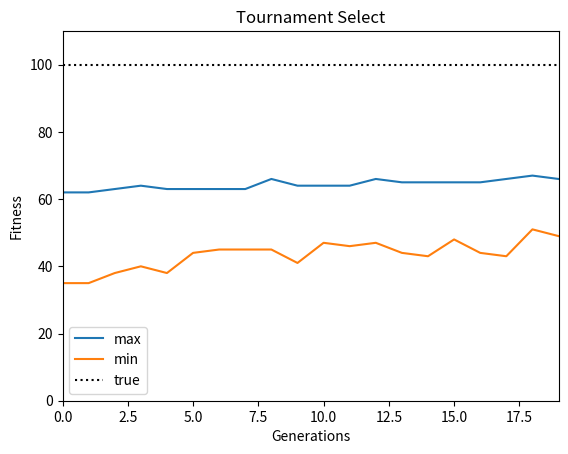

The matplotlib source for this figure:
import numpy as np
import matplotlib.pyplot as plt


class Individual:
    '''各個体のクラス
        args: 個体の持つ遺伝子情報(np.array)'''
    def __init__(self, genom):
        self.genom = genom
        self.fitness = 0  # 個体の適応度(set_fitness関数で設定)
        self.set_fitness()

    def set_fitness(self):
        '''個体に対する目的関数(OneMax)の値をself.fitnessに代入'''
        self.fitness = self.genom.sum()

    def get_fitness(self):
        '''self.fitnessを出力'''
        return self.fitness

    def mutate(self):
        '''遺伝子の突然変異'''
        tmp = self.genom.copy()
        #インデックスをどこか一つ指定する。ランダムに
        i = np.random.randint(0, len(self.genom) - 1)
        #ランダムで選んだインデックスの数列を１か所0と1を反転させる。
        tmp[i] = float(not self.genom[i])
        #突然変異によって変更させた個体を自分自身に書き込む
        self.genom = tmp
        #突然変異後の適合率を算出
        self.set_fitness()


def select_roulette(generation):
    '''選択の関数(ルーレット方式)'''
    selected = []
    weights = [ind.get_fitness() for ind in generation]
    norm_weights = [ind.get_fitness() / sum(weights) for ind in generation]
    selected = np.random.choice(generation, size=len(generation), p=norm_weights)
    return selected


def select_tournament(generation):
    '''選択の関数(トーナメント方式)'''
    selected = []
    for i in range(len(generation)):
        tournament = np.random.choice(generation, 3, replace=False)
        max_genom = max(tournament, key=Individual.get_fitness).genom.copy()
        selected.append(Individual(max_genom))
    return selected


def crossover(selected):
    '''交叉の関数'''
    children = []
    if POPURATIONS % 2:
        selected.append(selected[0])
    for child1, child2 in zip(selected[::2], selected[1::2]):
        if np.random.rand() < CROSSOVER_PB:
            child1, child2 = cross_two_point_copy(child1, child2)
        children.append(child1)
        children.append(child2)
    children = children[:POPURATIONS]
    return children


def cross_two_point_copy(child1, child2):
    '''二点交叉'''
    size = len(child1.genom)
    tmp1 = child1.genom.copy()
    tmp2 = child2.genom.copy()
    cxpoint1 = np.random.randint(1, size)
    cxpoint2 = np.random.randint(1, size - 1)
    if cxpoint2 >= cxpoint1:
        cxpoint2 += 1
    else:
        cxpoint1, cxpoint2 = cxpoint2, cxpoint1
    tmp1[cxpoint1:cxpoint2], tmp2[cxpoint1:cxpoint2] = tmp2[cxpoint1:cxpoint2].copy(), tmp1[cxpoint1:cxpoint2].copy()
    new_child1 = Individual(tmp1)
    new_child2 = Individual(tmp2)
    return new_child1, new_child2


def mutate(children):
    #突然変異させる関数で一定の確率で突然変異させる。
    for child in children:
        #ランダムな値が一定の確率値よりも低ければ、突然変異関数を実行し、突然変異させる。
        if np.random.rand() < MUTATION_PB:
            child.mutate()
    return children


def create_generation(POPURATIONS, GENOMS):
    '''初期世代の作成
        return: 個体クラスのリスト'''
    generation = []
    for i in range(POPURATIONS):
        individual = Individual(np.random.randint(0, 2, GENOMS))
        generation.append(individual)
    return generation


def ga_solve(generation):
    '''遺伝的アルゴリズムのソルバー
        return: 最終世代の最高適応値の個体、最低適応値の個体'''
    best = []
    worst = []
    # --- Generation loop
    print('Generation loop start.')
    for i in range(GENERATIONS):
        # --- Step1. Print fitness in the generation
        best_ind = max(generation, key=Individual.get_fitness)
        best.append(best_ind.fitness)
        worst_ind = min(generation, key=Individual.get_fitness)
        worst.append(worst_ind.fitness)
        print("Generation: " + str(i) \
                + ": Best fitness: " + str(best_ind.fitness) \
                + ". Worst fitness: " + str(worst_ind.fitness))

        # --- Step2. Selection (Roulette)
        selected = select_roulette(generation)
        #selected = select_tournament(generation)

        # --- Step3. Crossover (two_point_copy)
        children = crossover(selected)

        # --- Step4. Mutation　突然変異
        generation = mutate(children)

    print("Generation loop ended. The best individual: ")
    print(best_ind.genom)
    return best, worst


np.random.seed(seed=65)

# param
POPURATIONS = 100 #１世代の個体数
GENOMS = 100 #遺伝子の長さ(n)
GENERATIONS = 20 #繰り返す世代数
CROSSOVER_PB = 0.8 #交叉を行う確率
MUTATION_PB = 0.1 #突然変異させる確率(ランダム値よりも低ければ突然変異)

# create first genetarion
generation = create_generation(POPURATIONS, GENOMS)

# solve  #適合率などを算出
best, worst = ga_solve(generation)

# plot
fig, ax = plt.subplots()
ax.plot(best, label='max')
ax.plot(worst, label='min')
ax.axhline(y=GENOMS, color='black', linestyle=':', label='true')
ax.set_xlim([0, GENERATIONS - 1])
ax.set_ylim([0, GENOMS * 1.1])
ax.legend(loc='best')
ax.set_xlabel('Generations')
ax.set_ylabel('Fitness')
ax.set_title('Tournament Select')
plt.savefig('GA_onemax_tournament_100')
plt.show()